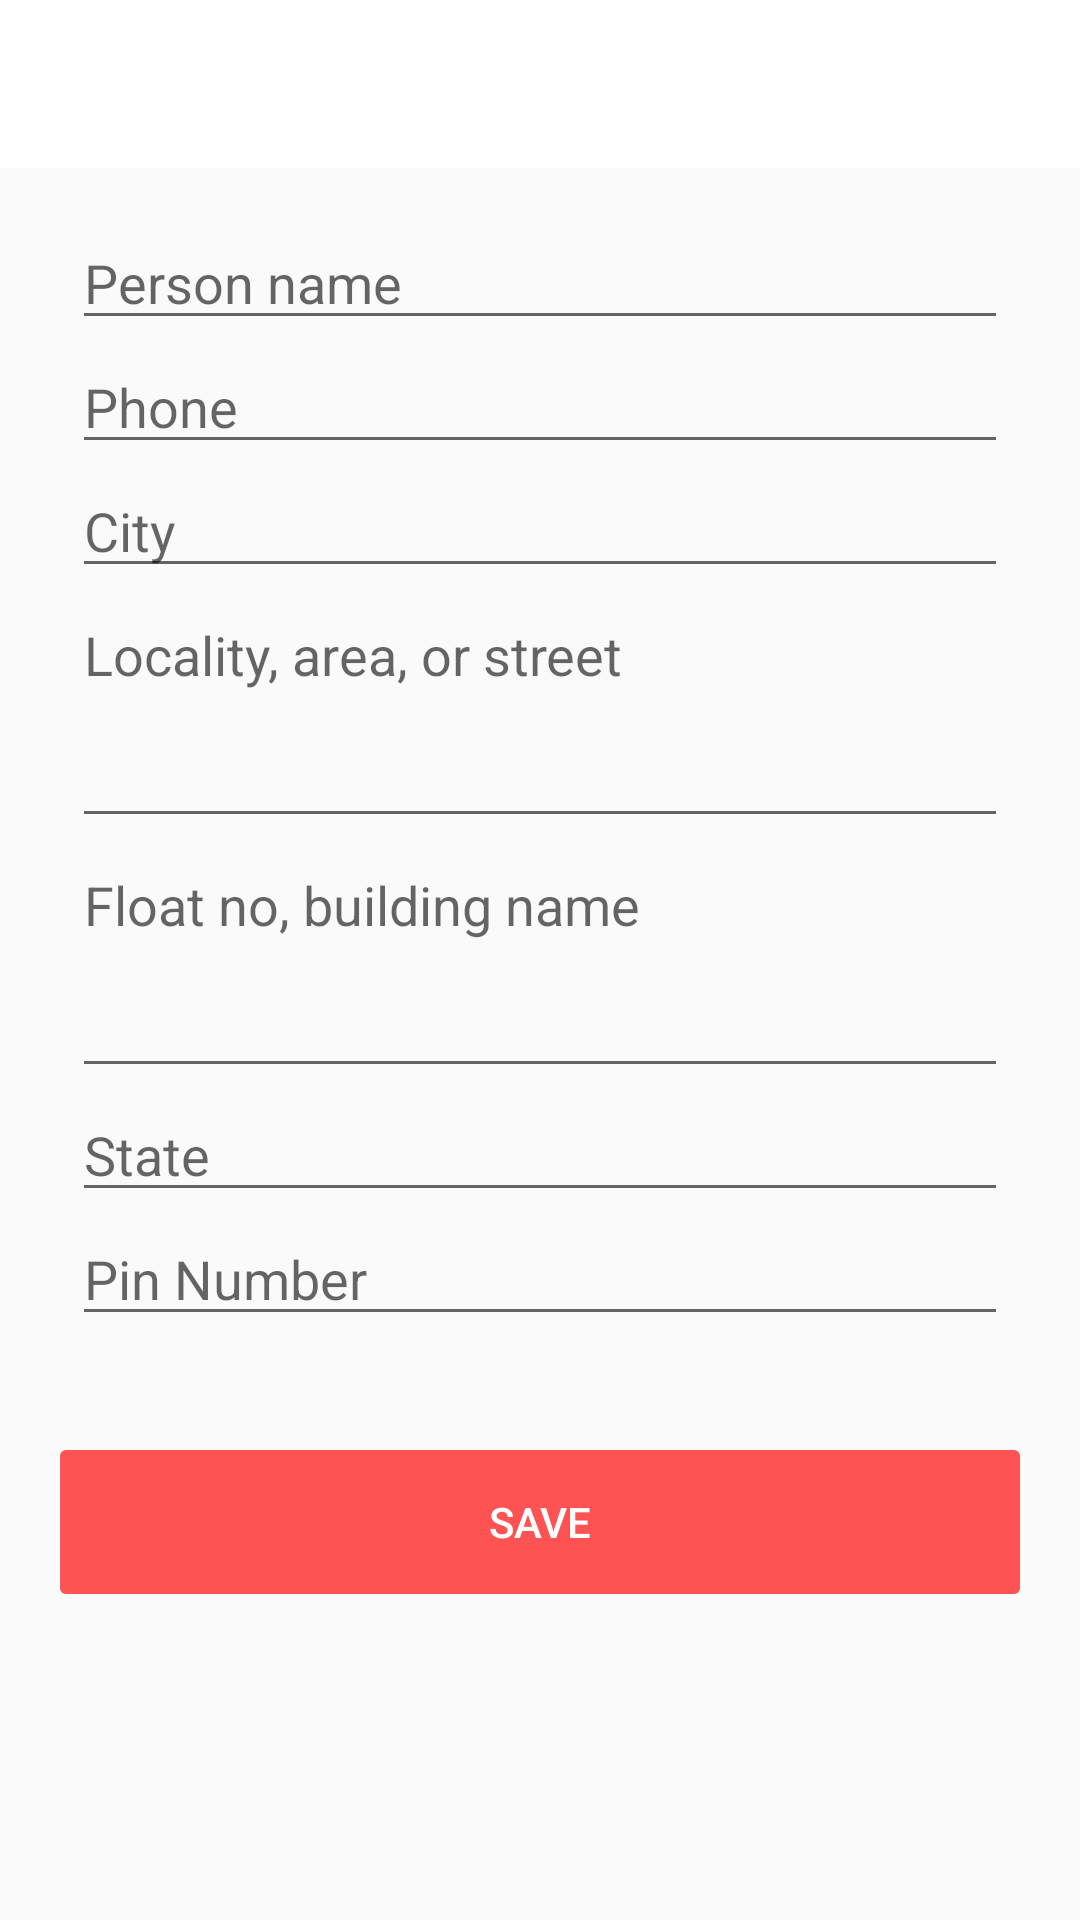

The Android layout XML behind this screen, and the referenced resources:
<!-- AndroidManifest.xml: activity theme red -->
<!-- res/layout/activity_address_add.xml -->
<?xml version="1.0" encoding="utf-8"?>
<androidx.constraintlayout.widget.ConstraintLayout xmlns:android="http://schemas.android.com/apk/res/android"
    xmlns:app="http://schemas.android.com/apk/res-auto"
    xmlns:tools="http://schemas.android.com/tools"
    android:layout_width="match_parent"
    android:layout_height="match_parent"
    tools:context=".activity.AddressAddActivity">

    <com.google.android.material.appbar.AppBarLayout
        android:id="@+id/add_manager_appbarlayout"
        android:layout_width="match_parent"
        android:layout_height="wrap_content"
        app:elevation="0dp"
        app:layout_constraintEnd_toEndOf="parent"
        app:layout_constraintStart_toStartOf="parent"
        app:layout_constraintTop_toTopOf="parent">

        <androidx.appcompat.widget.Toolbar
            android:id="@+id/add_manager_toolbar"
            android:layout_width="match_parent"
            android:layout_height="wrap_content"
            android:background="@color/white"
            android:elevation="0dp">


        </androidx.appcompat.widget.Toolbar>

    </com.google.android.material.appbar.AppBarLayout>


    <LinearLayout
        android:id="@+id/address_view_layout"
        android:layout_width="match_parent"
        android:layout_height="200dp"
        android:layout_marginTop="8dp"
        android:layout_marginBottom="8dp"
        android:layout_marginLeft="8dp"
        android:layout_marginRight="8dp"
        android:background="@drawable/slider_bg"
        android:elevation="3dp"
        android:orientation="vertical"
        android:padding="8dp"
        android:paddingLeft="8dp"
        android:visibility="gone"
        app:layout_constraintEnd_toEndOf="parent"
        app:layout_constraintStart_toStartOf="parent"
        app:layout_constraintTop_toBottomOf="@+id/add_manager_appbarlayout">

        <TextView
            android:id="@+id/setname"
            android:layout_width="wrap_content"
            android:layout_height="wrap_content"
            android:layout_marginBottom="4dp"
            android:text=""
            android:textColor="@color/black"
            android:textSize="16sp" />

        <TextView
            android:id="@+id/setphone"
            android:layout_width="wrap_content"
            android:layout_height="wrap_content"
            android:layout_marginBottom="4dp"
            android:text=""
            android:textColor="@color/black"
            android:textSize="16sp" />


        <TextView
            android:id="@+id/setflat"
            android:layout_width="wrap_content"
            android:layout_height="wrap_content"
            android:layout_marginBottom="4dp"
            android:text=""
            android:textColor="@color/black"
            android:textSize="16sp" />

        <TextView
            android:id="@+id/setlocality"
            android:layout_width="wrap_content"
            android:layout_height="wrap_content"
            android:layout_marginBottom="4dp"
            android:text=""
            android:textColor="@color/black"
            android:textSize="16sp" />

        <TextView
            android:id="@+id/setstate"
            android:layout_width="wrap_content"
            android:layout_height="wrap_content"
            android:layout_marginBottom="4dp"
            android:text=""
            android:textColor="@color/black"
            android:textSize="16sp" />

        <TextView
            android:id="@+id/setncity"
            android:layout_width="wrap_content"
            android:layout_height="wrap_content"
            android:layout_marginBottom="4dp"
            android:text=""
            android:textColor="@color/black"
            android:textSize="16sp" />

        <TextView
            android:id="@+id/setpin"
            android:layout_width="wrap_content"
            android:layout_height="wrap_content"
            android:layout_marginBottom="4dp"
            android:text=""
            android:textColor="@color/black"
            android:textSize="16sp" />


    </LinearLayout>

    <Button
        android:id="@+id/addres_update_btn"
        android:layout_width="match_parent"
        android:layout_height="wrap_content"
        android:layout_margin="8dp"
        android:backgroundTint="#FF5252"
        android:gravity="center"
        android:text="Change Address"
        android:textAllCaps="false"
        android:textColor="@color/white"
        android:textSize="26dp"
        android:visibility="gone"
        app:layout_constraintTop_toBottomOf="@+id/address_view_layout" />

    <Button
        android:id="@+id/addr_continue_btn"
        android:layout_width="match_parent"
        android:layout_height="wrap_content"
        android:layout_margin="8dp"
        android:layout_marginTop="72dp"
        android:backgroundTint="#FF5252"
        android:gravity="center"
        android:text="Continue"
        android:textAllCaps="false"
        android:textColor="@color/white"
        android:textSize="26dp"
        android:visibility="gone"
        app:layout_constraintTop_toBottomOf="@+id/addres_update_btn" />

    <ScrollView
        android:id="@+id/sclroll_view"
        android:layout_width="match_parent"
        android:layout_height="0dp"
        app:layout_constraintBottom_toBottomOf="parent"
        app:layout_constraintEnd_toEndOf="parent"
        app:layout_constraintStart_toStartOf="parent"
        app:layout_constraintTop_toBottomOf="@+id/addr_continue_btn">


        <LinearLayout
            android:layout_width="match_parent"
            android:layout_height="wrap_content"
            android:orientation="vertical">


            <LinearLayout
                android:layout_width="match_parent"
                android:layout_height="wrap_content"
                android:layout_margin="8dp"
                android:background="@drawable/slider_bg"
                android:elevation="3dp"
                android:orientation="vertical">

                <EditText
                    android:id="@+id/add_manager_personname_txte"
                    android:layout_width="match_parent"
                    android:layout_height="wrap_content"
                    android:layout_marginStart="16sp"
                    android:layout_marginTop="8dp"
                    android:layout_marginEnd="16sp"
                    android:ems="10"
                    android:gravity="start"
                    android:hint="Person name"
                    android:inputType="textPersonName" />

                <EditText
                    android:id="@+id/add_manager_phone_txte"
                    android:layout_width="match_parent"
                    android:layout_height="wrap_content"
                    android:layout_marginStart="16sp"
                    android:layout_marginEnd="16sp"
                    android:ems="10"
                    android:gravity="start"
                    android:hint="Phone"
                    android:inputType="number" />

                <EditText
                    android:id="@+id/add_manager_city"
                    android:layout_width="match_parent"
                    android:layout_height="wrap_content"
                    android:layout_marginStart="16sp"
                    android:layout_marginEnd="16sp"
                    android:ems="10"
                    android:hint="City"
                    android:inputType="textPersonName" />

                <EditText
                    android:id="@+id/add_manager_locality_area_txte"
                    android:layout_width="match_parent"
                    android:layout_height="wrap_content"
                    android:layout_marginStart="16sp"
                    android:layout_marginEnd="16sp"
                    android:ems="10"
                    android:gravity="start"
                    android:hint="Locality, area, or street "
                    android:inputType="textMultiLine"
                    android:lines="3" />

                <EditText
                    android:id="@+id/add_manager_float_building_txte"
                    android:layout_width="match_parent"
                    android:layout_height="wrap_content"
                    android:layout_marginStart="16sp"
                    android:layout_marginEnd="16sp"
                    android:ems="10"
                    android:gravity="start"
                    android:hint="Float no, building name "
                    android:inputType="textMultiLine"
                    android:lines="3" />


                <EditText
                    android:id="@+id/add_manager_state_txte"
                    android:layout_width="match_parent"
                    android:layout_height="wrap_content"
                    android:layout_marginStart="16sp"
                    android:layout_marginEnd="16sp"
                    android:ems="10"
                    android:gravity="start"
                    android:hint="State"
                    android:inputType="textPersonName" />

                <EditText
                    android:id="@+id/add_manager_pinnumber_txte"
                    android:layout_width="match_parent"
                    android:layout_height="wrap_content"
                    android:layout_marginStart="16sp"
                    android:layout_marginEnd="16sp"
                    android:layout_marginBottom="8dp"
                    android:ems="10"
                    android:gravity="start"
                    android:hint="Pin Number"
                    android:inputType="number" />


            </LinearLayout>

            <Button
                android:enabled="false"
                android:id="@+id/add_manager_save_btn"
                android:layout_width="match_parent"
                android:layout_height="60dp"
                android:layout_margin="16dp"
                android:backgroundTint="#FF5252"
                android:text="Save"
                android:textColor="@color/white" />


        </LinearLayout>


    </ScrollView>


</androidx.constraintlayout.widget.ConstraintLayout>
<!-- resources referenced by this layout -->
<resources>
  <color name="black">#FF000000</color>
  <color name="white">#FFFFFFFF</color>
  <style name="red" parent="Theme.Design.Light.NoActionBar">
          <item name="colorPrimary">@color/purple_500</item>
          <item name="colorPrimaryDark">@color/activity_bg</item>
          <item name="colorAccent">@color/black</item>
      </style>
  <color name="purple_500">#FF6200EE</color>
  <color name="activity_bg">#CCCCCD</color>
</resources>
